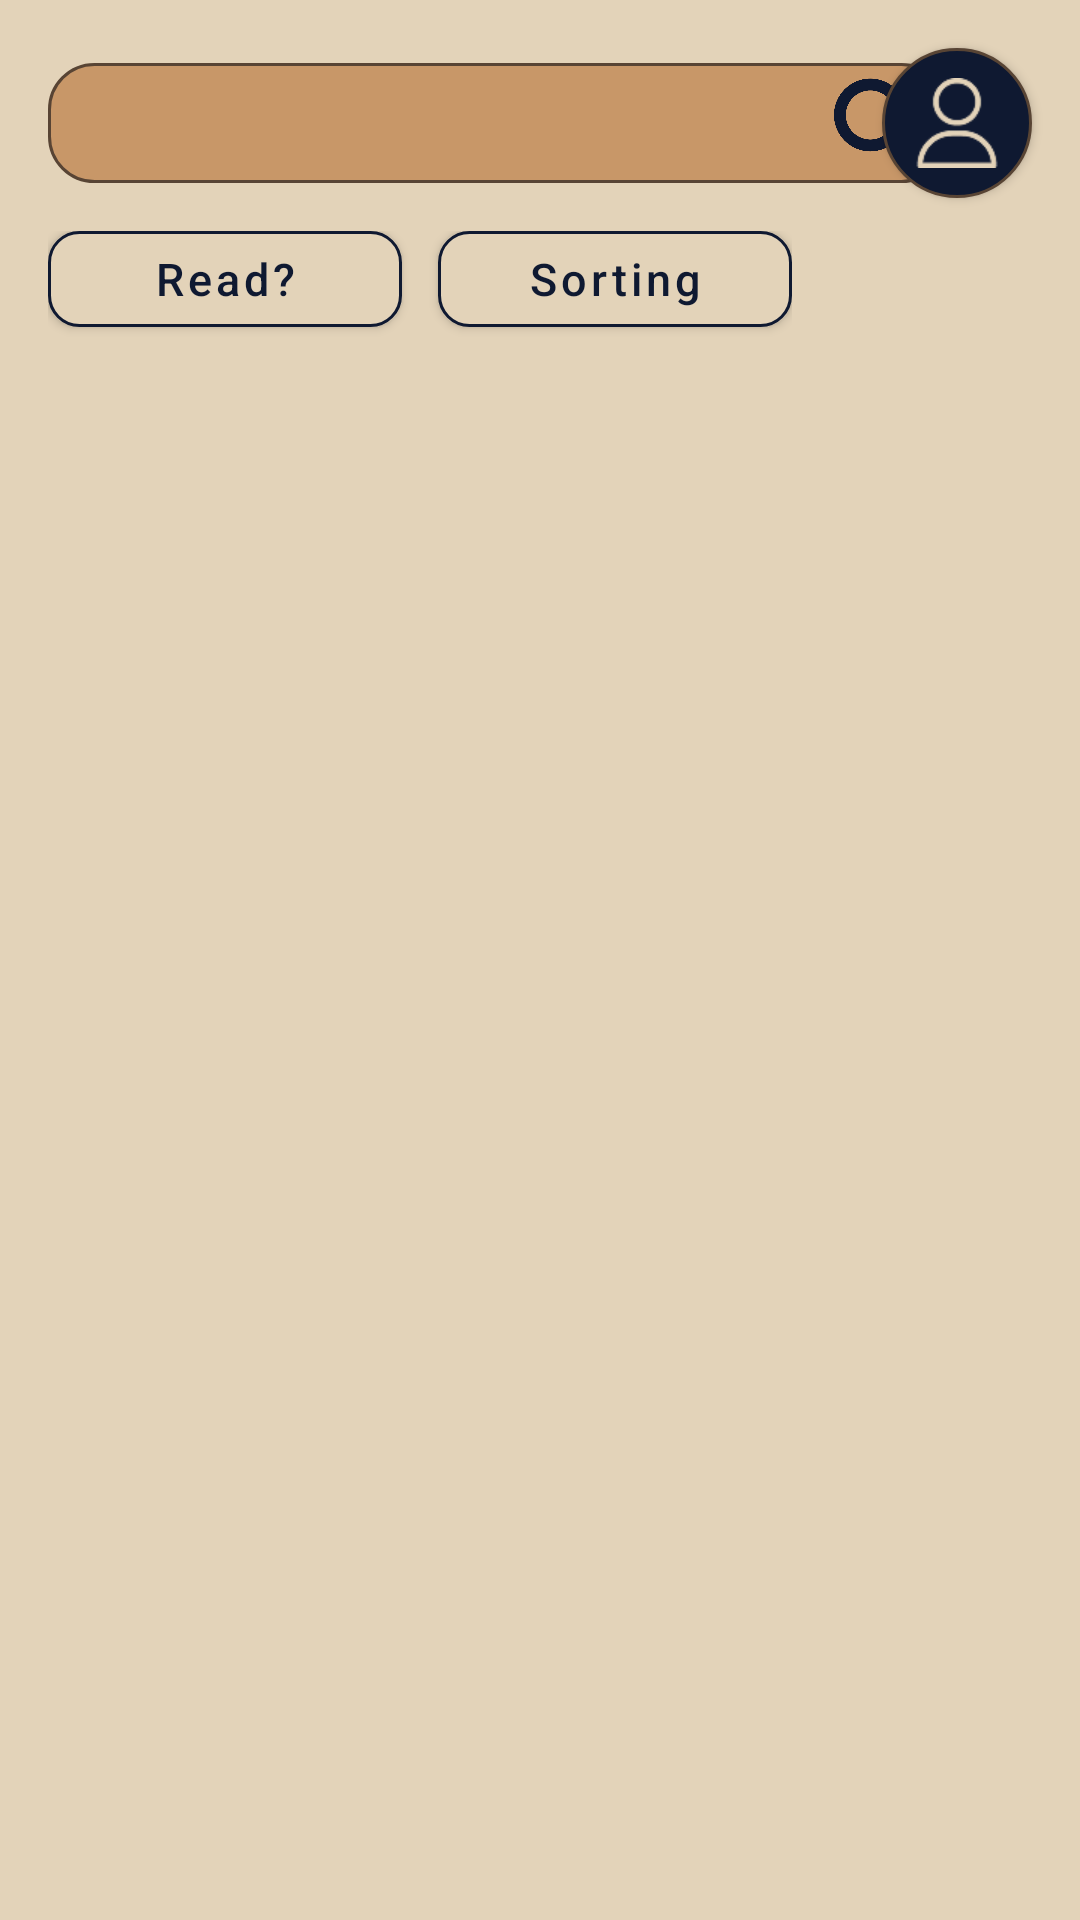

Produce the Android XML layout that renders to this screen, including the resource entries it uses.
<!-- AndroidManifest.xml: application theme Theme.BookVoyager -->
<!-- res/layout/fragment_my_books.xml -->
<?xml version="1.0" encoding="utf-8"?>
<androidx.constraintlayout.widget.ConstraintLayout xmlns:android="http://schemas.android.com/apk/res/android"
    xmlns:app="http://schemas.android.com/apk/res-auto"
    xmlns:tools="http://schemas.android.com/tools"
    android:layout_width="match_parent"
    android:layout_height="match_parent"
    android:background="@color/Background"
    tools:context=".Fragment.MyBooksFragment">

    <EditText
        android:id="@+id/findBook"
        android:layout_width="300dp"
        android:layout_height="40dp"
        android:layout_marginStart="16dp"
        android:layout_marginTop="21dp"
        android:background="@drawable/text_find"
        android:inputType="text"
        android:paddingStart="14dp"
        android:paddingEnd="44dp"
        android:textColor="@color/BlackBrown"
        android:textColorHint="@color/hint"
        app:layout_constraintStart_toStartOf="parent"
        app:layout_constraintTop_toTopOf="parent" />

    <Button
        android:id="@+id/account_button"
        android:layout_width="50dp"
        android:layout_height="50dp"
        android:layout_marginTop="16dp"
        android:layout_marginEnd="16dp"
        android:background="@drawable/bg_account"
        app:backgroundTint="@null"
        app:layout_constraintEnd_toEndOf="parent"
        app:layout_constraintTop_toTopOf="parent" />

    <ImageView
        android:id="@+id/account_image"
        android:layout_width="30dp"
        android:layout_height="30dp"
        android:layout_marginTop="26dp"
        android:layout_marginEnd="26dp"
        android:clickable="false"
        android:elevation="10px"
        android:focusable="false"
        app:layout_constraintEnd_toEndOf="parent"
        app:layout_constraintTop_toTopOf="parent"
        app:srcCompat="@drawable/ic_user" />

    <ImageView
        android:id="@+id/search_image"
        android:layout_width="30dp"
        android:layout_height="30dp"
        android:layout_marginStart="262dp"
        android:layout_marginEnd="8dp"
        android:src="@drawable/ic_search"
        app:layout_constraintBottom_toBottomOf="@+id/findBook"
        app:layout_constraintEnd_toEndOf="@+id/findBook"
        app:layout_constraintStart_toStartOf="@+id/findBook"
        app:layout_constraintTop_toTopOf="@+id/findBook" />

    <LinearLayout
        android:id="@+id/linearLayout2"
        android:layout_width="0dp"
        android:layout_height="40dp"
        android:layout_centerVertical="true"
        android:layout_marginStart="16dp"
        android:layout_marginTop="16dp"
        android:layout_marginEnd="96dp"
        android:fontFamily="@font/inter_semi_bold"
        android:orientation="horizontal"
        app:layout_constraintEnd_toEndOf="parent"
        app:layout_constraintHorizontal_bias="0.0"
        app:layout_constraintStart_toStartOf="parent"
        app:layout_constraintTop_toBottomOf="@+id/findBook">

        <Button
            android:id="@+id/ifRead"
            android:layout_width="0dp"
            android:layout_height="32dp"
            android:layout_weight="1"
            style="@style/filterButtonStyle"
            android:padding="0dp"
            android:text="@string/if_read"
            android:textAllCaps="false"
            android:textSize="15sp" />

        <Button
            android:id="@+id/sortingButton"
            android:layout_width="0dp"
            android:layout_height="32dp"
            android:layout_marginLeft="12dp"
            android:layout_weight="1"
            style="@style/filterButtonStyle"
            android:padding="0dp"
            android:text="@string/sorting_button"
            android:textAllCaps="false"
            android:textSize="15sp" />
    </LinearLayout>

    <androidx.recyclerview.widget.RecyclerView
        android:id="@+id/bookRecyclerView"
        android:layout_width="0dp"
        android:layout_height="0dp"
        android:layout_marginBottom="78dp"
        android:padding="8dp"
        android:scrollbars="vertical"
        app:layout_constraintBottom_toBottomOf="parent"
        app:layout_constraintEnd_toEndOf="parent"
        app:layout_constraintHorizontal_bias="0.0"
        app:layout_constraintStart_toStartOf="parent"
        app:layout_constraintTop_toBottomOf="@+id/linearLayout2"
        app:layout_constraintVertical_bias="1.0" />
</androidx.constraintlayout.widget.ConstraintLayout>
<!-- resources referenced by this layout -->
<resources>
  <color name="Background">#E3D3B9</color>
  <color name="BlackBrown">#584434</color>
  <color name="hint">#896950</color>
  <!-- drawable bg_account (drawable) -->
  <?xml version="1.0" encoding="utf-8"?>
  <shape xmlns:android="http://schemas.android.com/apk/res/android">
      <solid android:color="@color/BlackBlue"/>
      <stroke android:width="1dp" android:color="@color/BlackBrown" />
      <corners android:radius="50in"/>
      <padding android:left="0dp" android:top="0dp" android:right="0dp" android:bottom="0dp" />
  </shape>
  <!-- drawable ic_search: png bitmap (drawable, 20539 bytes) -->
  <!-- drawable ic_user: png bitmap (drawable, 2742 bytes) -->
  <!-- drawable text_find (drawable) -->
  <?xml version="1.0" encoding="utf-8"?>
  <shape xmlns:android="http://schemas.android.com/apk/res/android">
      <solid android:color="@color/LightBrown"/>
      <stroke android:width="1dp" android:color="@color/BlackBrown" />
      <corners android:radius="15dp"/>
      <padding android:left="0dp" android:top="0dp" android:right="0dp" android:bottom="0dp" />
  </shape>
  <string name="if_read" translatable="false">Read?</string>
  <string name="sorting_button" translatable="false">Sorting</string>
  <style name="filterButtonStyle" parent="Widget.MaterialComponents.Button">
          <item name="android:background">@drawable/btn_filter</item>
          <item name="android:textColor">@color/BlackBlue</item>
          <item name="android:insetTop">0dp</item>
          <item name="android:insetBottom">0dp</item>
          <item name="backgroundTint">@null</item>
      </style>
  <style name="Theme.BookVoyager" parent="Theme.MaterialComponents.DayNight.NoActionBar">
  
          <item name="android:windowFullscreen">false</item>
          <item name="windowActionBar">false</item>
          <item name="windowNoTitle">true</item>
          <item name="android:statusBarColor">@android:color/transparent</item>
          <item name="colorSurface">@color/Background</item>
      </style>
  <color name="BlackBlue">#0F1931</color>
  <color name="LightBrown">#C89768</color>
  <!-- drawable btn_filter (drawable) -->
  <?xml version="1.0" encoding="utf-8"?>
  <shape xmlns:android="http://schemas.android.com/apk/res/android">
      <solid android:color="@color/Background"/>
      <stroke android:width="1dp"
          android:color="#0F1931" />
      <corners android:radius="10dp"/>
      <padding android:left="0dp" android:top="0dp" android:right="0dp" android:bottom="0dp" />
  </shape>
</resources>
